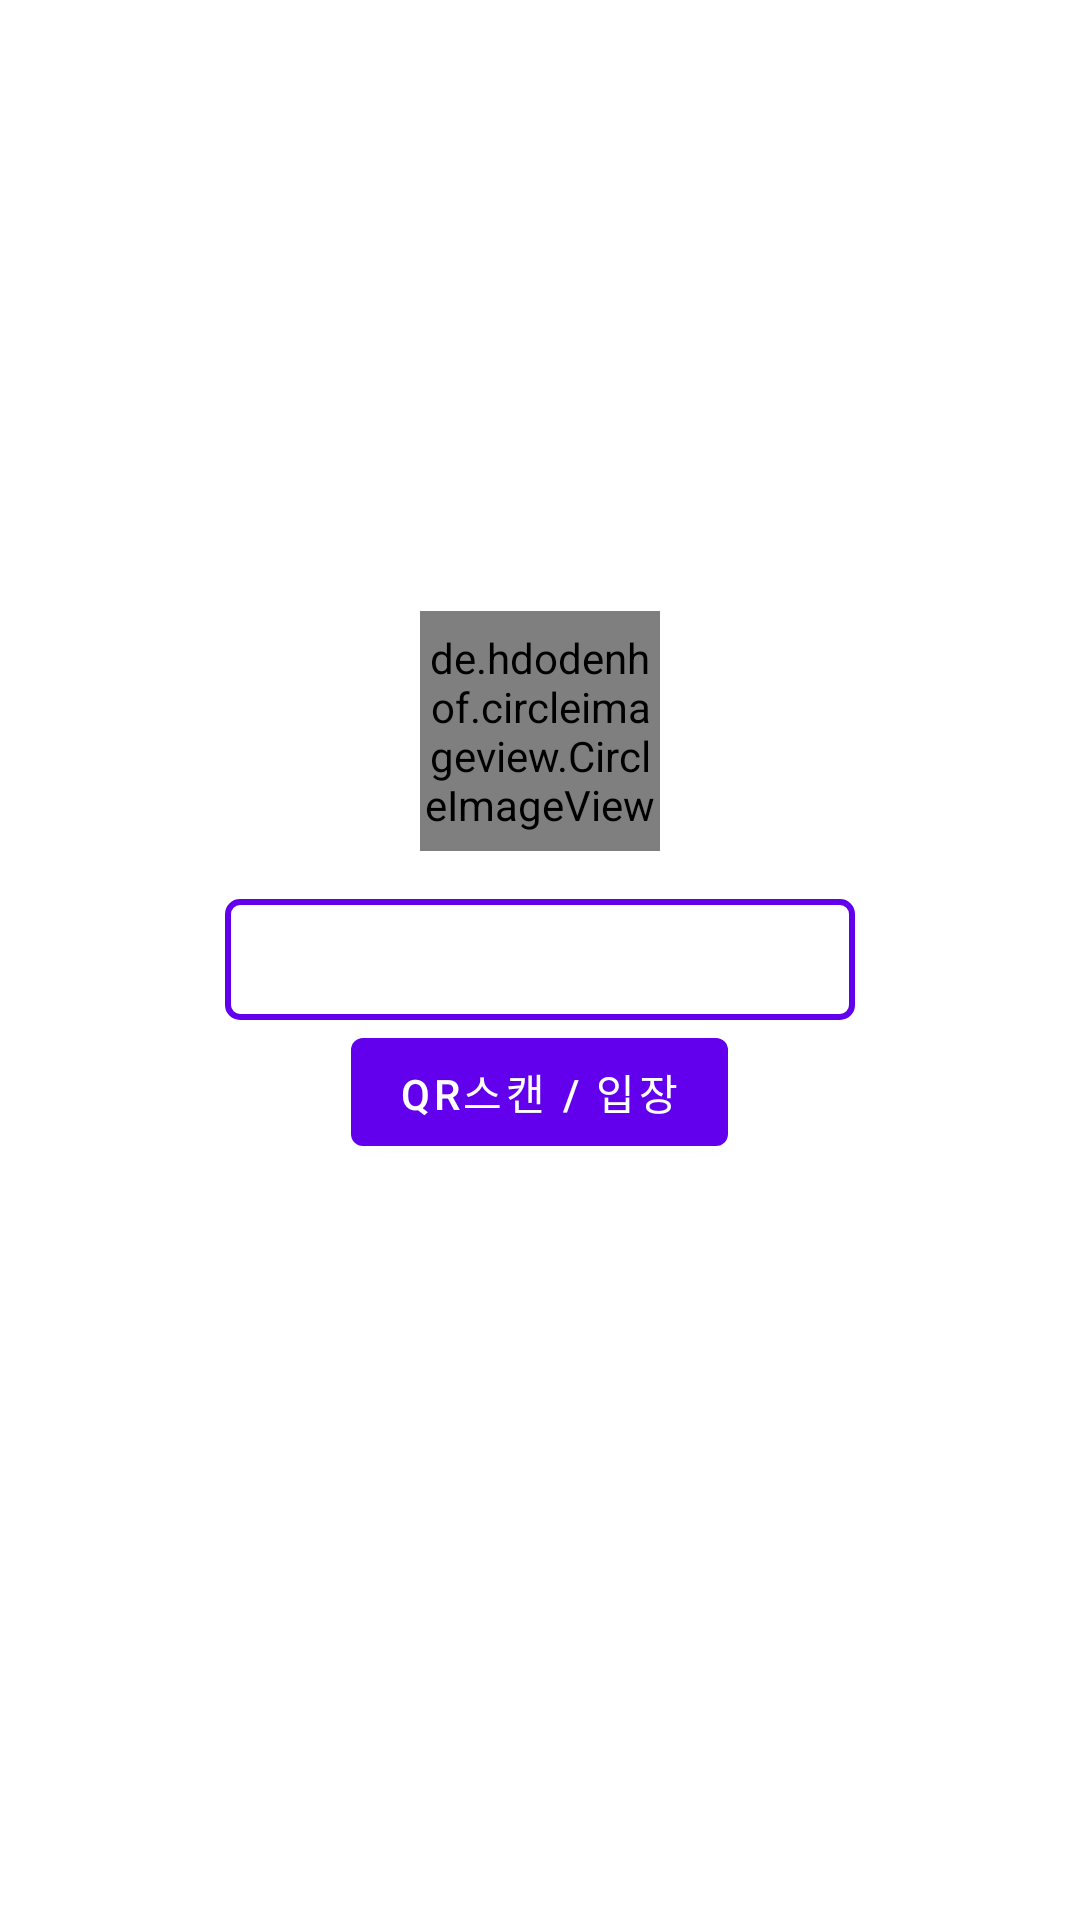

This screen was rendered from an Android layout file. Write that file and the resources it references.
<!-- AndroidManifest.xml: activity theme AppTheme.NoActionbar -->
<!-- res/layout/activity_main.xml -->
<?xml version="1.0" encoding="utf-8"?>
<RelativeLayout xmlns:android="http://schemas.android.com/apk/res/android"
    xmlns:app="http://schemas.android.com/apk/res-auto"
    xmlns:tools="http://schemas.android.com/tools"
    android:layout_width="match_parent"
    android:layout_height="match_parent"
    tools:context=".MainActivity">

    <EditText
        android:id="@+id/et_name"
        android:layout_width="wrap_content"
        android:layout_height="wrap_content"
        android:ems="10"
        android:maxLength="10"
        android:layout_centerInParent="true"
        android:inputType="text"
        android:gravity="center"
        android:padding="8dp"
        android:background="@drawable/back_et_name"
        android:textCursorDrawable="@drawable/et_name_cursor"/>

    <de.hdodenhof.circleimageview.CircleImageView
        android:id="@+id/iv_profile"
        android:layout_width="80dp"
        android:layout_height="80dp"
        android:layout_centerInParent="true"
        android:layout_above="@id/et_name"
        android:layout_marginBottom="16dp"
        android:src="@mipmap/ic_launcher"
        android:clickable="true"
        android:onClick="clickImage"/>



    <Button
        android:id="@+id/login"
        android:layout_width="wrap_content"
        android:layout_height="wrap_content"
        android:layout_below="@id/et_name"
        android:layout_centerHorizontal="true"
        android:onClick="clickBtn"
        android:text="QR스캔 / 입장" />

</RelativeLayout>
<!-- resources referenced by this layout -->
<resources>
  <!-- drawable back_et_name (drawable) -->
  <?xml version="1.0" encoding="utf-8"?>
  <shape xmlns:android="http://schemas.android.com/apk/res/android"
      android:shape="rectangle">
  
      <solid android:color="#ffffff"/>
      <stroke android:color="@color/colorPrimary" android:width="2dp"/>
      <corners android:radius="4dp"/>
  </shape>
  <!-- drawable et_name_cursor (drawable) -->
  <?xml version="1.0" encoding="utf-8"?>
  <selector xmlns:android="http://schemas.android.com/apk/res/android"
      android:shape="rectangle">
  
      <solid android:color="@color/colorPrimary"/>
      <size android:width="2dp"/>
  
  </selector>
  <style name="AppTheme.NoActionbar" parent="Theme.MaterialComponents.DayNight">
          
          <item name="colorPrimary">@color/colorPrimary</item>
          <item name="colorPrimaryDark">@color/colorPrimaryDark</item>
          <item name="colorAccent">@color/colorAccent</item>
      </style>
  <!-- not gathered from this repository: default colours our renderer supplied (Android Studio template values) -->
  <color name="colorPrimary">#FF6200EE</color>
  <color name="colorPrimaryDark">#FF3700B3</color>
  <color name="colorAccent">#FF03DAC5</color>
</resources>
